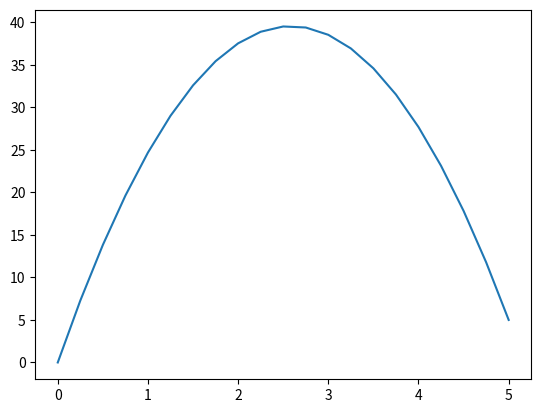

Write Python code to recreate this figure.
import matplotlib.pyplot as plt

pt1 = (0,0)
pt3 = (5,5)
pt2 = (.1,3)

a11 = pt1[0]**2
a12 = pt1[0]
a13 = 1
a21 = pt2[0]**2
a22 = pt2[0]
a23 = 1
a31 = pt3[0]**2
a32 = pt3[0]
a33 = 1

det = a11*a22*a33 + a12*a23*a31 + a13*a21*a32 - a31*a22*a13 - a32*a23*a11 - a33*a21*a12

r11 = (a22*a33 - a32*a23) * 1/float(det)
r12 = (a13*a32 - a33*a12) * 1/float(det)
r13 = (a12*a23 - a22*a13) * 1/float(det)
r21 = (a23*a31 - a33*a21) * 1/float(det)
r22 = (a11*a33 - a31*a13) * 1/float(det)
r23 = (a13*a21 - a23*a11) * 1/float(det)
r31 = (a21*a32 - a31*a22) * 1/float(det)
r32 = (a12*a31 - a32*a11) * 1/float(det)
r33 = (a11*a22 - a21*a12) * 1/float(det)

a = r11*pt1[1] + r12*pt2[1] + r13*pt3[1]
b = r21*pt1[1] + r22*pt2[1] + r23*pt3[1]
c = r31*pt1[1] + r32*pt2[1] + r33*pt3[1]

start = pt1
end = pt3
path = []

path.append(start)
for i in range(20):
  dx = 1/float(20) * (end[0]-start[0])
  path.append((dx*i + start[0], a * (dx*i+start[0])**2 + b * (dx*i+start[0]) + c))
path.append(end)

x = [i[0] for i in path]
y = [i[1] for i in path]

plt.plot(x,y)
plt.show()



